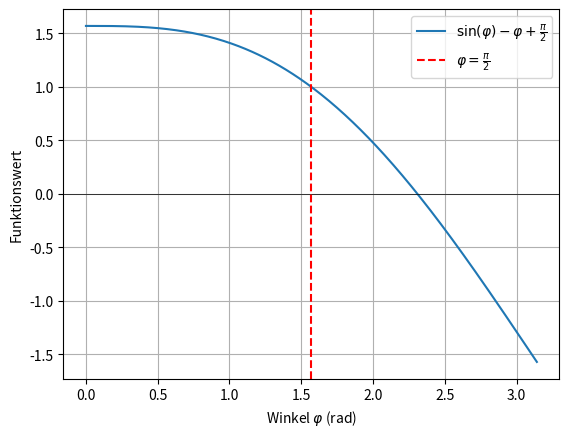

Python code for this plot:
#!/usr/bin/env python3
# -*- coding: utf-8 -*-
"""
Created on Sun Oct 20 16:12:33 2024

@author: sivashan
"""

import numpy as np
import matplotlib.pyplot as plt

phi_values = np.linspace(0, np.pi, 400)
y_values = np.sin(phi_values) - phi_values + 0.5 * np.pi

plt.plot(phi_values, y_values, label=r"$\sin(\varphi) - \varphi + \frac{\pi}{2}$")
plt.axhline(0, color='black', linewidth=0.5)
plt.axvline(np.pi / 2, color='red', linestyle='--', label=r'$\varphi = \frac{\pi}{2}$')
plt.xlabel(r"Winkel $\varphi$ (rad)")
plt.ylabel("Funktionswert")
plt.grid(True)
plt.legend()
plt.show()